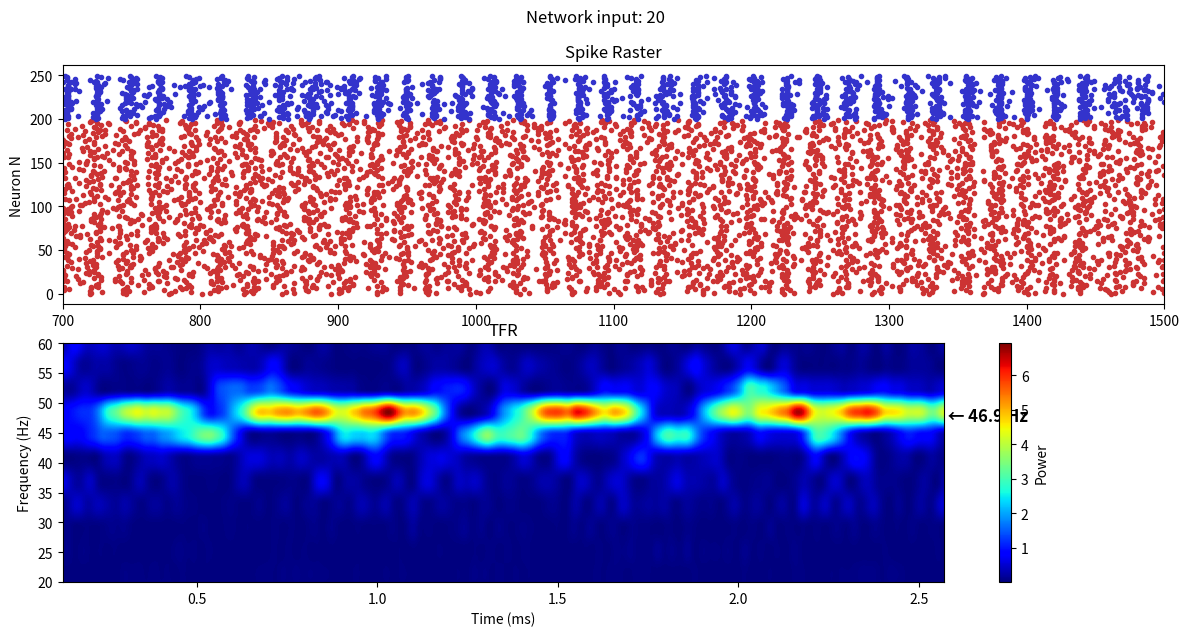

Write the Python code that produced this figure.
import numpy as np
import matplotlib.pyplot as plt
from scipy.signal import spectrogram
import time

class NetworkSimulation:
    def __init__(self, input_net1=20, Ne=200, Ni=50, simulation_time=3000, dt=1):
        self.input_net1 = input_net1
        self.Ne = Ne
        self.Ni = Ni
        self.simulation_time = simulation_time
        self.dt = dt
        self.Ntot = Ne + Ni
        self.peak_freq_idx = None

        # Define neuronal parameters
        self.a = np.concatenate((0.02 * np.ones(Ne), 0.1 * np.ones(Ni)))
        self.b = np.concatenate((0.2 * np.ones(Ne), 0.2 * np.ones(Ni)))
        self.c = np.concatenate((-65 * np.ones(Ne), -65 * np.ones(Ni)))
        self.d = np.concatenate((8 * np.ones(Ne), 2 * np.ones(Ni)))

        # Initial values
        self.v = np.concatenate(-65 * np.ones((Ne + Ni, 1)))  # membrane voltage
        self.u = self.b * self.v  # membrane recovery variable
        self.firings = []  # spike timings

        # Input strength - Gaussian input
        self.mean_E = input_net1 * np.ones(Ne)
        self.var_E = 3
        self.mean_I = 4 * np.ones(Ni)
        self.var_I = 3.5

        # Synaptic conductances
        self.gampa = np.zeros(Ne)
        self.gaba = np.zeros(Ni)
        self.decay_ampa = 1
        self.decay_gaba = 7
        self.rise_ampa = 0.15
        self.rise_gaba = 0.2

        # Connectivity matrix
        self.S = self._initialize_connectivity_matrix()

    def _initialize_connectivity_matrix(self):
        EE = 0.05  # excitatory to excitatory
        EI = 0.4  # excitatory to inhibitory
        IE = 0.3  # inhibitory to excitatory
        II = 0.2  # inhibitory to inhibitory

        S = np.zeros((self.Ntot, self.Ntot))

        # Within network connectivity
        E1_ind = np.arange(self.Ne)
        I1_ind = np.arange(self.Ne, self.Ntot)

        # E - E
        S[np.ix_(E1_ind, E1_ind)] = EE * np.random.rand(self.Ne, self.Ne)
        # E - I
        S[np.ix_(I1_ind, E1_ind)] = EI * np.random.rand(self.Ni, self.Ne)
        # I - E
        S[np.ix_(E1_ind, I1_ind)] = -IE * np.random.rand(self.Ne, self.Ni)
        # I - I
        S[np.ix_(I1_ind, I1_ind)] = -II * np.random.rand(self.Ni, self.Ni)

        return S

    def run_simulation(self):
        start_time = time.time()

        for t in range(0, self.simulation_time, self.dt):
            I = np.concatenate((
                self.var_E * np.random.randn(self.Ne) + self.mean_E,
                self.var_I * np.random.randn(self.Ni) + self.mean_I
            ))  # thalamic input

            fired = np.where(self.v >= 30)[0]  # indices of spikes
            if len(fired) > 0:
                self.firings.extend([(t, neuron) for neuron in fired])
            self.v[fired] = self.c[fired]
            self.u[fired] += self.d[fired]

            self.gampa += self.dt * (0.3 * (((1 + np.tanh(self.v[:self.Ne] / 10 + 2)) / 2) * (1 - self.gampa) / self.rise_ampa - self.gampa / self.decay_ampa))
            self.gaba += self.dt * (0.3 * (((1 + np.tanh(self.v[self.Ne:] / 10 + 2)) / 2) * (1 - self.gaba) / self.rise_gaba - self.gaba / self.decay_gaba))

            I += self.S @ np.concatenate((self.gampa, self.gaba))  # integrate input from other neurons
            self.v += 0.5 * (0.04 * self.v**2 + 5 * self.v + 140 - self.u + I)  # step 0.5 ms
            self.v += 0.5 * (0.04 * self.v**2 + 5 * self.v + 140 - self.u + I)  # for numerical stability
            self.u += self.a * (self.b * self.v - self.u)

        end_time = time.time()
        print(f"Simulation time: {end_time - start_time} seconds")

        self.firings = np.array(self.firings)

    def get_peak_freq(self):
       
        excpop1 = np.where((self.firings[:, 1] >= 0) & (self.firings[:, 1] < self.Ne))[0]
        t1, _ = np.histogram(self.firings[excpop1, 0], bins=np.arange(0, self.simulation_time + 1))
        signal1 = t1[300:]

        f, t, Sxx = spectrogram(signal1 - np.mean(signal1), fs=1000/self.dt, nperseg=256, noverlap=250, nfft=256, scaling='spectrum')
        mean_power = np.nanmean(Sxx, axis=1)
        self.peak_freq_idx = np.argmax(mean_power)  # Almacenar el índice de la frecuencia pico

        return f[self.peak_freq_idx]  

    def plot_results(self):
        excpop1 = np.where((self.firings[:, 1] >= 0) & (self.firings[:, 1] < self.Ne))[0]
        inhpop1 = np.where((self.firings[:, 1] >= self.Ne) & (self.firings[:, 1] < self.Ntot))[0]

        # Population signal
        t1, t2 = np.histogram(self.firings[excpop1, 0], bins=np.arange(0, self.simulation_time + 1))
        signal1 = t1[300:]

        # Plotting
        plt.figure(figsize=(12, 6))
        plt.suptitle(f'Network input: {self.input_net1}')

        plt.subplot(2, 1, 1)
        firing1 = self.firings[self.firings[:, 1] < self.Ne]
        firing2 = self.firings[(self.firings[:, 1] >= self.Ne) & (self.firings[:, 1] < self.Ntot)]
        plt.plot(firing1[:, 0], firing1[:, 1], '.', color=[0.8, 0.2, 0.2])
        plt.plot(firing2[:, 0], firing2[:, 1], '.', color=[0.2, 0.2, 0.8])
        plt.title('Spike Raster')
        plt.xlim([700, 1500])
        plt.ylabel('Neuron N')
        plt.tight_layout()

        plt.subplot(2, 1, 2)
        f, t, Sxx = spectrogram(signal1 - np.mean(signal1), fs=1000/self.dt, nperseg=256, noverlap=250, nfft=256, scaling='spectrum')

        # Use a colormap similar to MATLAB's
        plt.imshow(Sxx, aspect='auto', extent=[t.min(), t.max(), f.min(), f.max()], origin='lower', cmap='jet')
        plt.ylim(20, 60)
        plt.title('TFR')
        plt.xlabel('Time (ms)')
        plt.ylabel('Frequency (Hz)')
        plt.colorbar(label='Power')

        # Highlight peak frequency
        mean_power = np.nanmean(Sxx, axis=1)
        peak_freq_idx = np.argmax(mean_power)
        plt.text(t.max(), f[peak_freq_idx], f' \u2190 {f[peak_freq_idx]:.1f} Hz', fontsize=12, fontweight='bold')

        plt.show()

if __name__ == "__main__":
    sim = NetworkSimulation()
    sim.run_simulation()
    sim.plot_results()